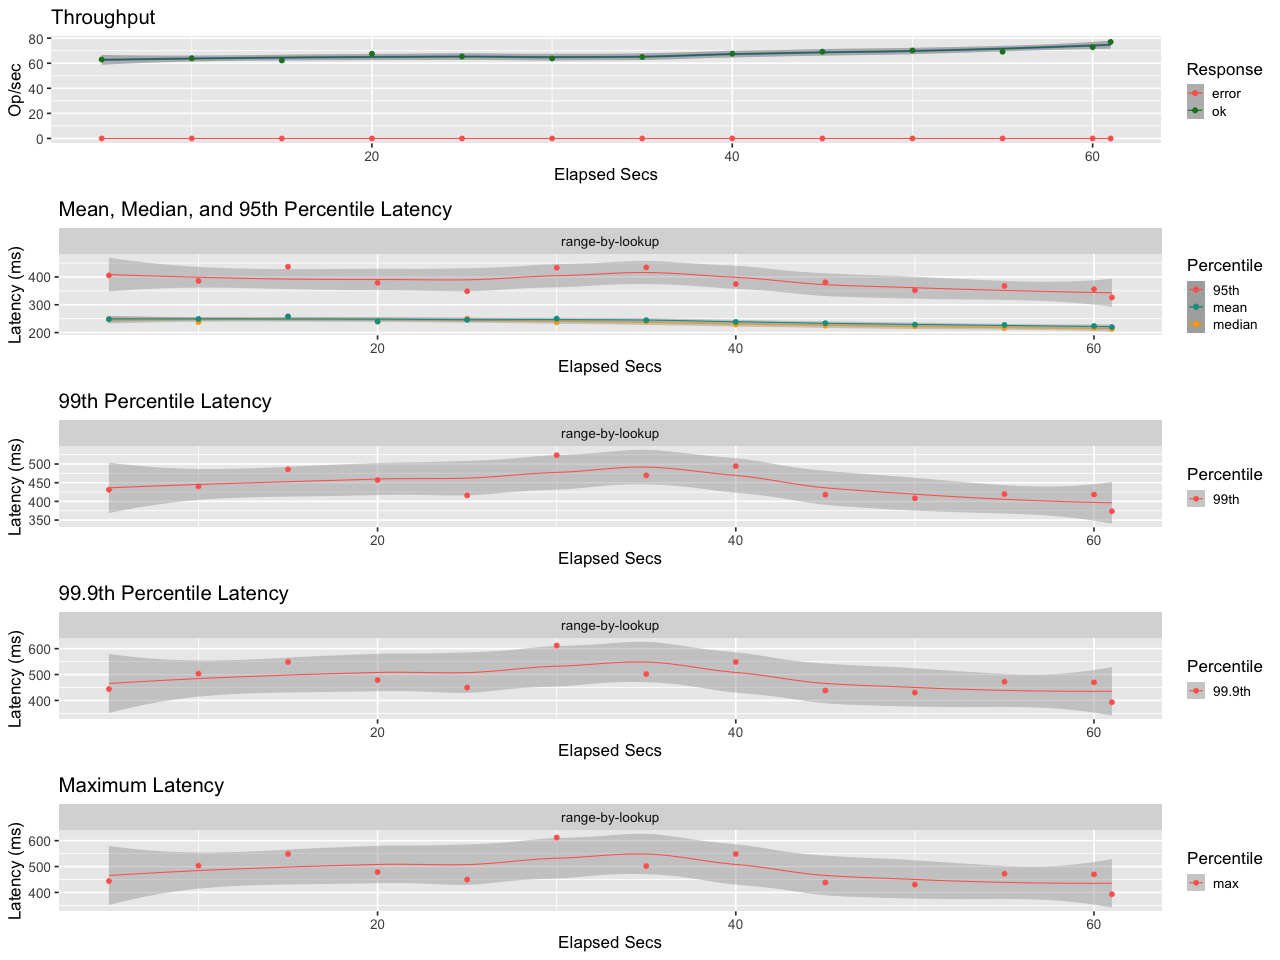

Values plotted in this chart, from the file beside it:
elapsed, window, total, successful, failed
5, 5, 315, 315, 0
10, 5.001, 320, 320, 0
15, 5, 311, 311, 0
20, 5, 338, 338, 0
25, 5, 327, 327, 0
30, 5, 319, 319, 0
35, 5, 325, 325, 0
40, 5, 338, 338, 0
45, 5, 346, 346, 0
50, 5, 351, 351, 0
55, 5, 346, 346, 0
60, 5, 364, 364, 0
61, 0.9998, 77, 77, 0
